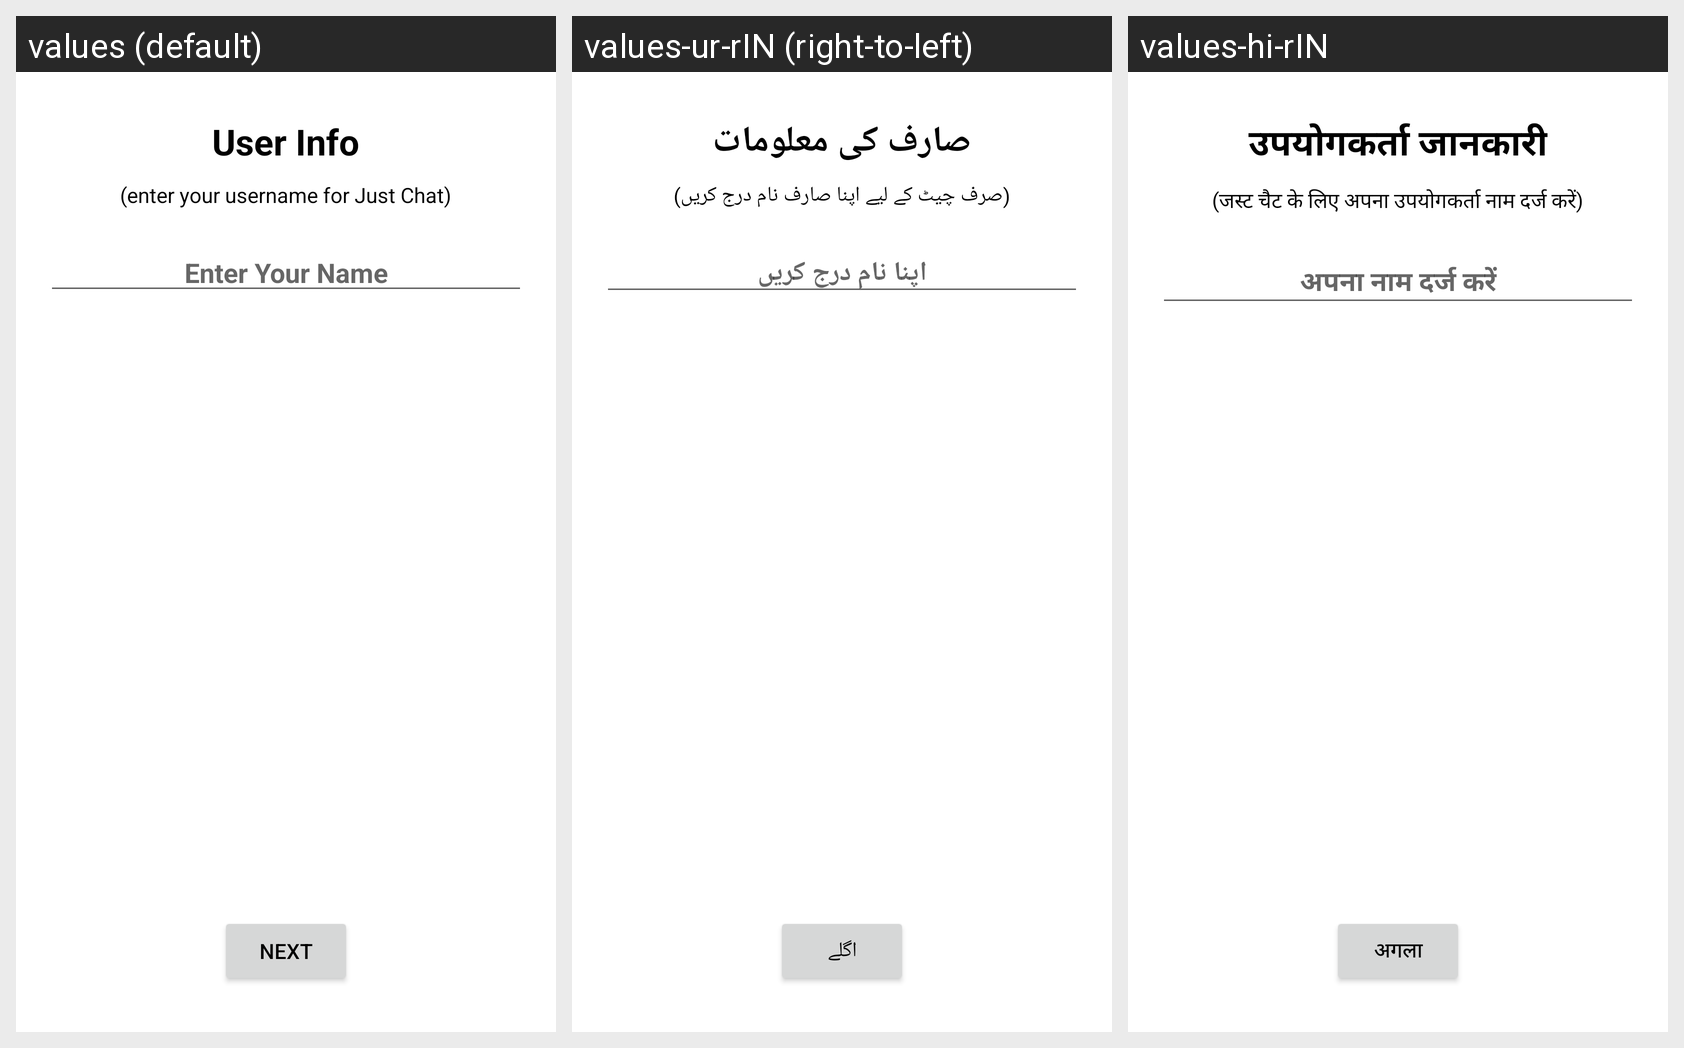

Locale-by-locale string values for the Android screen shown in this grid:
Android screen res/layout/activity_user_profile.xml rendered under 3 locales, left to right: values (default), values-ur-rIN (right-to-left), values-hi-rIN. Device: Nexus 5 (rendered at 1080×1920; each locale shown at half size, 540×960, under a caption strip naming it); theme Theme.MyApplicationChat.
Strings drawn on this screen, with the default value and each locale's value (text and hints the layout hard-codes, and strings that could not be matched under every locale, appear in the picture but are not listed):

user_info
  values: User Info
  values-ur-rIN: صارف کی معلومات
  values-hi-rIN: उपयोगकर्ता जानकारी

enter_your_username_for_just_chat
  values: (enter your username for Just Chat)
  values-ur-rIN: (صرف چیٹ کے لیے اپنا صارف نام درج کریں)
  values-hi-rIN: (जस्ट चैट के लिए अपना उपयोगकर्ता नाम दर्ज करें)

enter_your_name
  values: Enter Your Name
  values-ur-rIN: اپنا نام درج کریں
  values-hi-rIN: अपना नाम दर्ज करें

next
  values: Next
  values-ur-rIN: اگلے
  values-hi-rIN: अगला
